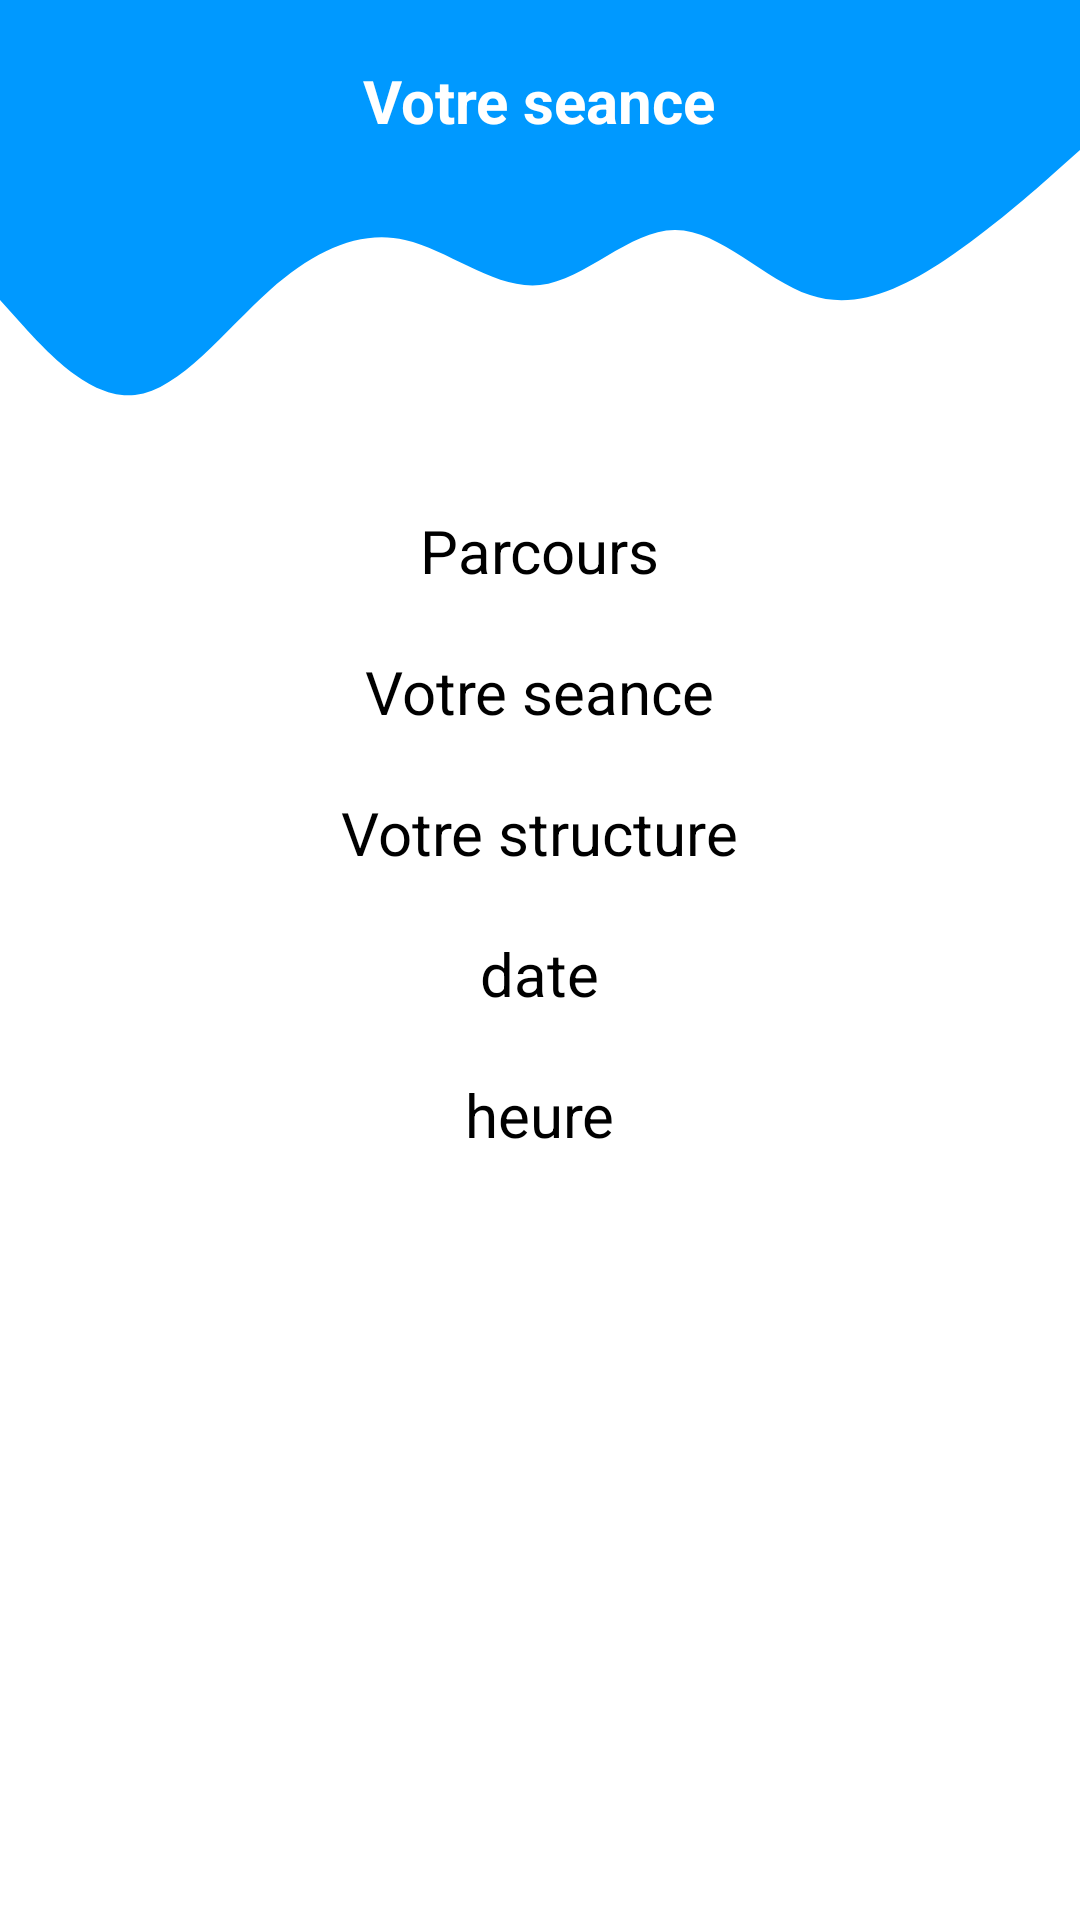

Write the Android layout XML for this screen, with the resource values it uses.
<!-- AndroidManifest.xml: application theme Theme.Esante -->
<!-- res/layout/fragment_heureseance.xml -->
<RelativeLayout
    xmlns:android="http://schemas.android.com/apk/res/android"
    xmlns:app="http://schemas.android.com/apk/res-auto"
    xmlns:tools="http://schemas.android.com/tools"
    android:id="@+id/forgotPassword"
    android:layout_width="match_parent"
    android:layout_height="match_parent"
    tools:context=".MainActivity">

    <View
        android:id="@+id/topText"
        android:layout_width="wrap_content"
        android:layout_height="50dp"
        android:background="@color/colorPrimary"
        app:layout_constraintEnd_toEndOf="parent"
        app:layout_constraintHorizontal_bias="0.0"
        app:layout_constraintStart_toStartOf="parent"
        app:layout_constraintTop_toTopOf="parent" />

    <View
        android:layout_below="@+id/topText"
        android:id="@+id/view2"
        android:layout_width="wrap_content"
        android:layout_height="100dp"
        android:background="@drawable/wave"
        app:layout_constraintEnd_toEndOf="parent"
        app:layout_constraintStart_toStartOf="parent"
        app:layout_constraintTop_toBottomOf="@+id/topText" />
    <RelativeLayout
        android:layout_width="match_parent"
        android:layout_height="wrap_content"
        android:orientation="horizontal">

        <TextView
            android:id="@+id/textView2"
            android:layout_width="wrap_content"
            android:layout_height="wrap_content"
            android:layout_marginTop="20dp"
            android:layout_gravity="center"
            android:layout_centerHorizontal="true"
            android:text="Votre seance"
            android:textColor="@android:color/white"
            android:textSize="20dp"
            android:textStyle="normal|bold"
            />

    </RelativeLayout>
    <LinearLayout
        android:layout_below="@+id/view2"
        android:layout_width="match_parent"
        android:orientation="vertical"
        android:layout_height="match_parent">


        <TextView
            android:id="@+id/textParcours"
            android:layout_width="wrap_content"
            android:layout_height="wrap_content"
            android:layout_marginTop="20dp"
            android:layout_gravity="center"
            android:layout_centerHorizontal="true"
            android:text="Parcours"
            android:textColor="@color/black"
            android:textSize="20dp"

            />

        <TextView
            android:id="@+id/textSeance"
            android:layout_width="wrap_content"
            android:layout_height="wrap_content"
            android:layout_marginTop="20dp"
            android:layout_gravity="center"
            android:layout_centerHorizontal="true"
            android:text="Votre seance"
            android:textColor="@color/black"
            android:textSize="20dp"
            />


        <TextView
            android:id="@+id/textStructure"
            android:layout_width="wrap_content"
            android:layout_height="wrap_content"
            android:layout_marginTop="20dp"
            android:layout_gravity="center"
            android:layout_centerHorizontal="true"
            android:text="Votre structure"
            android:textColor="@color/black"
            android:textSize="20dp"
            />

        <TextView
            android:id="@+id/textDate"
            android:layout_width="wrap_content"
            android:layout_height="wrap_content"
            android:layout_marginTop="20dp"
            android:layout_gravity="center"
            android:layout_centerHorizontal="true"
            android:text="date"
            android:textColor="@color/black"
            android:textSize="20dp"
            />
        <TextView
            android:id="@+id/textHeure"
            android:layout_width="wrap_content"
            android:layout_height="wrap_content"
            android:layout_marginTop="20dp"
            android:layout_gravity="center"
            android:layout_centerHorizontal="true"
            android:text="heure"
            android:textColor="@color/black"
            android:textSize="20dp"
            />





<LinearLayout
    android:layout_width="wrap_content"
    android:layout_marginTop="20dp"
    android:layout_gravity="center"
    android:orientation="horizontal"
    android:layout_height="wrap_content">
        <Button
            android:layout_gravity="center"
            android:id="@+id/btndate"
            android:layout_width="80dp"
            android:layout_height="wrap_content"
            android:background="@drawable/rounder_bg"
            android:text="Modifier date"
            android:textColor="@android:color/white"
            android:textSize="9dp"

            app:backgroundTint="@color/colorPrimary"
            />

    <Button
        android:layout_gravity="center"
        android:id="@+id/btnheure"
        android:layout_width="80dp"
        android:layout_marginLeft="10dp"
        android:layout_height="wrap_content"
        android:background="@drawable/rounder_bg"
        android:text="Modifier heure"
        android:textColor="@android:color/white"
        android:textSize="9dp"

        app:backgroundTint="@color/colorPrimary"
        />


</LinearLayout>



    </LinearLayout>

</RelativeLayout>
<!-- resources referenced by this layout -->
<resources>
  <color name="black">#FF000000</color>
  <color name="colorPrimary">#0099ff</color>
  <!-- drawable wave (drawable) -->
  <vector xmlns:android="http://schemas.android.com/apk/res/android"
      android:width="1440dp"
      android:height="320dp"
      android:viewportWidth="1440"
      android:viewportHeight="320">
    <path
        android:pathData="M0,160L30,186.7C60,213 120,267 180,261.3C240,256 300,192 360,149.3C420,107 480,85 540,96C600,107 660,149 720,144C780,139 840,85 900,85.3C960,85 1020,139 1080,154.7C1140,171 1200,149 1260,117.3C1320,85 1380,43 1410,21.3L1440,0L1440,0L1410,0C1380,0 1320,0 1260,0C1200,0 1140,0 1080,0C1020,0 960,0 900,0C840,0 780,0 720,0C660,0 600,0 540,0C480,0 420,0 360,0C300,0 240,0 180,0C120,0 60,0 30,0L0,0Z"
        android:fillColor="@color/colorPrimary"/>
  </vector>
  <style name="Theme.Esante" parent="Theme.MaterialComponents.DayNight.DarkActionBar">
          
          <item name="colorPrimary">@color/purple_500</item>
          <item name="colorPrimaryVariant">@color/purple_700</item>
          <item name="colorOnPrimary">@color/white</item>
          
          <item name="colorSecondary">@color/teal_200</item>
          <item name="colorSecondaryVariant">@color/teal_700</item>
          <item name="colorOnSecondary">@color/black</item>
          
          <item name="android:statusBarColor" tools:targetApi="l">?attr/colorPrimaryVariant</item>
          
      </style>
  <color name="purple_500">#FF6200EE</color>
  <color name="purple_700">#FF3700B3</color>
  <color name="white">#FFFFFFFF</color>
  <color name="teal_200">#FF03DAC5</color>
  <color name="teal_700">#FF018786</color>
</resources>
